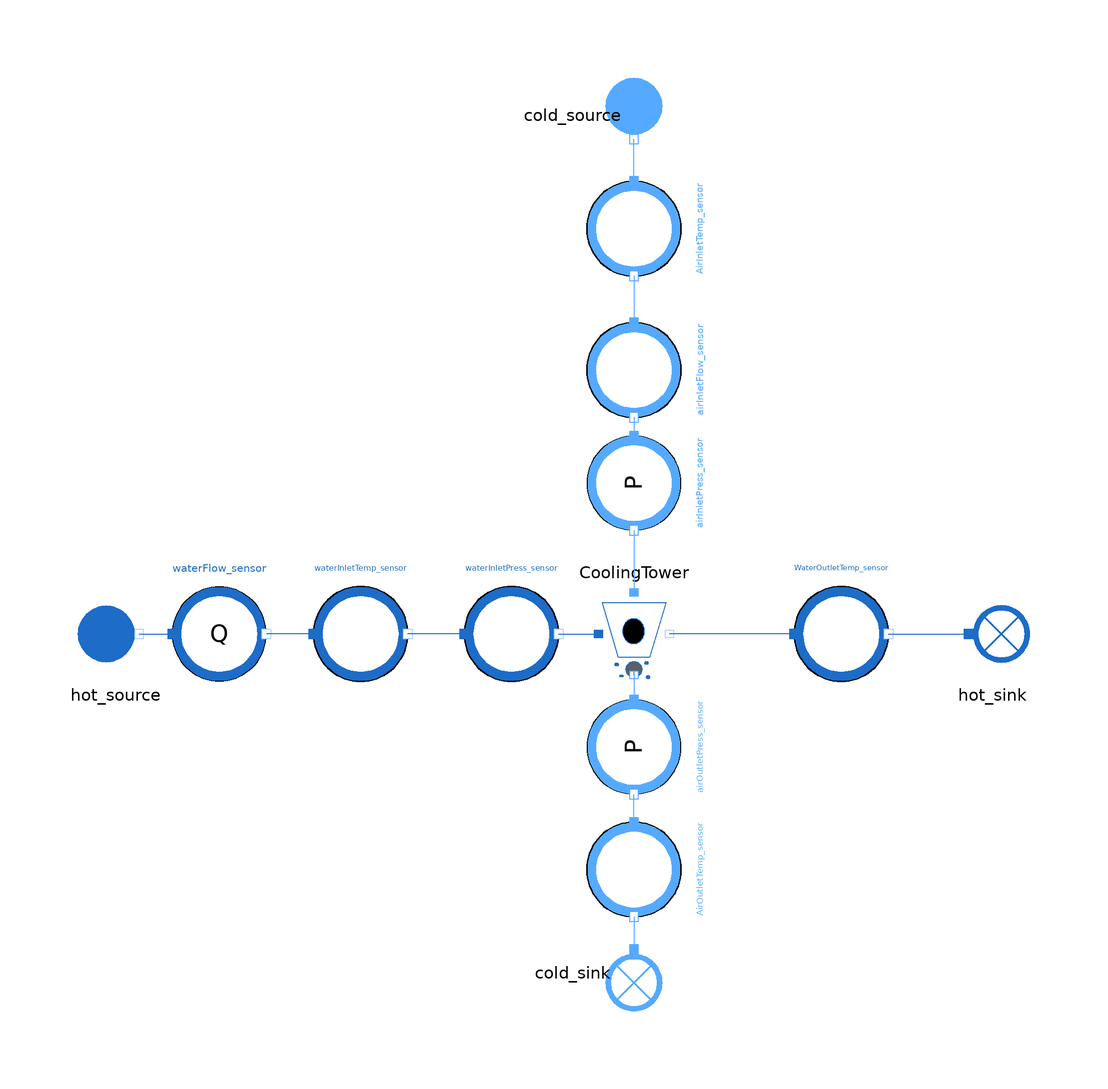

Above is the diagram view of the following Modelica model: its components placed by their Placement annotations and its connect equations drawn as lines.

model CoolingTowerMerkel_reverse
  import MetroscopeModelingLibrary.Utilities.Units;

  // Boundary Conditions
    // Hot Water Inlet
  input Real waterInletTemp(start=28) "deg_C";
  input Units.VolumeFlowRate waterInletFlow(start=39) "m3/s";
  input Real waterInletPress(start=1) "bar";

    // Cold Air Inlet
  input Real AirInletTemp(start=6) "deg_C";
  input Real airInletPress(start=1) "bar";
  input Units.Fraction cold_source_relative_humidity(start=0.8) "1";

  // Input for calibration
  input Real WaterOutletTemp(start=20) "deg_C";

  input Real AirOutletTemp(start=24) "deg_C";

  // Calibrated Parameters
  output Real hd(start = 0.00943308);

  output Real Cf(start = 0.08053073);

  // Parameters
  parameter Real Lfi = 15 "m";
  parameter Real afi = 200 "m-1";
  parameter Real Afr = 3000 "m2";

  output Real V_inlet(start = 13.251477) "m/s";

  parameter Real eta_fan = 1;
  parameter Real W_fan = 40000 "W";

  // Observables
  output Real airInletFlow(start=52552.133) "m3/s";
  output Real Q_evap(start=1311.1932) "m3/s";

  output Real airOutletPress(start=1) "bar";

  output Real deltaP_fan;

  // Output
  output Units.Fraction cold_sink_relative_humidity(start=1) "1";

  MetroscopeModelingLibrary.WaterSteam.BoundaryConditions.Source hot_source annotation (Placement(transformation(extent={{-120,-30},{-100,-10}})));

  MetroscopeModelingLibrary.WaterSteam.BoundaryConditions.Sink hot_sink annotation (Placement(transformation(extent={{66,-30},{86,-10}})));
  MultiFluid.HeatExchangers.CoolingTowerMerkel CoolingTower annotation (Placement(transformation(extent={{10,-10},{-10,10}},
        rotation=180,
        origin={0,-20})));
  MetroscopeModelingLibrary.MoistAir.BoundaryConditions.Source cold_source annotation (Placement(transformation(
        extent={{-10,-10},{10,10}},
        rotation=270,
        origin={0,90})));
  MetroscopeModelingLibrary.MoistAir.BoundaryConditions.Sink cold_sink annotation (Placement(transformation(
        extent={{-10,-10},{10,10}},
        rotation=270,
        origin={0,-92})));
  MetroscopeModelingLibrary.Sensors.WaterSteam.PressureSensor waterInletPress_sensor annotation (Placement(transformation(extent={{-36,-30},{-16,-10}})));
  MetroscopeModelingLibrary.Sensors.MoistAir.TemperatureSensor AirInletTemp_sensor annotation (Placement(transformation(
        extent={{-10,-10},{10,10}},
        rotation=270,
        origin={0,66})));
  MetroscopeModelingLibrary.Sensors.WaterSteam.TemperatureSensor waterInletTemp_sensor annotation (Placement(transformation(extent={{-68,-30},{-48,-10}})));
  MetroscopeModelingLibrary.Sensors.WaterSteam.TemperatureSensor WaterOutletTemp_sensor annotation (Placement(transformation(extent={{34,-30},{54,-10}})));
  MetroscopeModelingLibrary.Sensors.WaterSteam.FlowSensor waterFlow_sensor annotation (Placement(transformation(extent={{-98,-30},{-78,-10}})));
  MetroscopeModelingLibrary.Sensors.MoistAir.TemperatureSensor AirOutletTemp_sensor annotation (Placement(transformation(
        extent={{-10,-10},{10,10}},
        rotation=270,
        origin={0,-70})));
  MetroscopeModelingLibrary.Sensors.MoistAir.FlowSensor airInletFlow_sensor annotation (Placement(transformation(
        extent={{-10,-10},{10,10}},
        rotation=270,
        origin={0,36})));
  MetroscopeModelingLibrary.Sensors.MoistAir.PressureSensor airInletPress_sensor annotation (Placement(transformation(
        extent={{-10,-10},{10,10}},
        rotation=270,
        origin={0,12})));
  MetroscopeModelingLibrary.Sensors.MoistAir.PressureSensor airOutletPress_sensor
                                                                                 annotation (Placement(transformation(
        extent={{-10,-10},{10,10}},
        rotation=270,
        origin={0,-44})));
equation
  // Hot Water Inlet
  waterFlow_sensor.Qv = waterInletFlow;
  waterInletTemp_sensor.T_degC = waterInletTemp;
  waterInletPress_sensor.P_barA = waterInletPress;

  // Cold Air Inlet
  airInletPress_sensor.P_barA = airInletPress;
  cold_source.relative_humidity = cold_source_relative_humidity;
  airInletFlow_sensor.Qv = airInletFlow;
  AirInletTemp_sensor.T_degC = AirInletTemp;

  // Cold Air Outlet
  cold_sink.relative_humidity = cold_sink_relative_humidity;
  airOutletPress_sensor.P_barA = airOutletPress;

  // Calibrated Parameters
  CoolingTower.hd = hd;
  CoolingTower.Cf = Cf;

  CoolingTower.Q_evap = Q_evap;

  // Parameters
  CoolingTower.Lfi = Lfi;
  CoolingTower.afi = afi;
  CoolingTower.Afr = Afr;
  CoolingTower.V_inlet = V_inlet;

  CoolingTower.eta_fan = eta_fan;
  CoolingTower.W_fan = W_fan;
  CoolingTower.deltaP_fan = deltaP_fan;

  // Observable for Calibration
  WaterOutletTemp_sensor.T_degC = WaterOutletTemp;
  AirOutletTemp_sensor.T_degC = AirOutletTemp;

  connect(AirInletTemp_sensor.C_in, cold_source.C_out) annotation (Line(points={{1.77636e-15,76},{1.77636e-15,80.5},{-8.88178e-16,80.5},{-8.88178e-16,85}}, color={85,170,255}));
  connect(waterInletPress_sensor.C_in,waterInletTemp_sensor. C_out) annotation (Line(points={{-36,-20},{-48,-20}},
                                                                                                               color={28,108,200}));
  connect(WaterOutletTemp_sensor.C_out, hot_sink.C_in) annotation (Line(points={{54,-20},{71,-20}},
                                                                                                color={28,108,200}));
  connect(hot_source.C_out, waterFlow_sensor.C_in) annotation (Line(points={{-105,-20},{-98,-20}},
                                                                                              color={28,108,200}));
  connect(waterInletTemp_sensor.C_in, waterFlow_sensor.C_out) annotation (Line(points={{-68,-20},{-78,-20}},
                                                                                                         color={28,108,200}));
  connect(AirOutletTemp_sensor.C_out, cold_sink.C_in) annotation (Line(points={{-1.77636e-15,-80},{-1.77636e-15,-83.5},{8.88178e-16,-83.5},{8.88178e-16,-87}}, color={85,170,255}));
  connect(AirInletTemp_sensor.C_out, airInletFlow_sensor.C_in) annotation (Line(points={{-1.77636e-15,56},{-1.77636e-15,52},{1.77636e-15,52},{1.77636e-15,46}}, color={85,170,255}));
  connect(airInletFlow_sensor.C_out, airInletPress_sensor.C_in) annotation (Line(points={{0,26},{0,22}}, color={85,170,255}));
  connect(AirOutletTemp_sensor.C_in, airOutletPress_sensor.C_out) annotation (Line(points={{1.77636e-15,-60},{1.77636e-15,-57},{-1.77636e-15,-57},{-1.77636e-15,-54}}, color={85,170,255}));
  connect(waterInletPress_sensor.C_out, CoolingTower.C_hot_in) annotation (Line(points={{-16,-20},{-8,-20},{-8,-20},{-7.5,-20}},
                                                                                                               color={28,108,200}));
  connect(airInletPress_sensor.C_out, CoolingTower.C_cold_in) annotation (Line(points={{0,2},{0,-10},{0,-11.1667},{0,-11.1667}},
                                                                                                         color={85,170,255}));
  connect(WaterOutletTemp_sensor.C_in, CoolingTower.C_hot_out) annotation (Line(points={{34,-20},{18,-20},{18,-20},{7.5,-20}},
                                                                                                             color={28,108,200}));
  connect(CoolingTower.C_cold_out, airOutletPress_sensor.C_in) annotation (Line(points={{0,-28.6667},{0,-28},{0,-28},{0,-34}},
                                                                                                            color={85,170,255}));
  annotation (Diagram(coordinateSystem(extent={{-120,-100},{100,100}})), Icon(coordinateSystem(extent={{-120,-100},{100,100}}), graphics={
        Ellipse(lineColor={0,0,0},
                fillColor={255,255,255},
                fillPattern=FillPattern.Solid,
                extent={{-110,-100},{90,100}}),
        Polygon(
          origin={12,14},
          lineColor={78,138,73},
          fillColor={95,95,95},
          pattern=LinePattern.None,
          fillPattern=FillPattern.Solid,
          points={{-58.0,46.0},{42.0,-14.0},{-58.0,-74.0},{-58.0,46.0}}),
        Polygon(
          origin={12,14},
          lineColor={78,138,73},
          fillColor={213,213,0},
          pattern=LinePattern.None,
          fillPattern=FillPattern.Solid,
          points={{-58,46},{-4,14},{-58,-14},{-58,46}}),
        Polygon(
          origin={12,14},
          lineColor={78,138,73},
          fillColor={28,108,200},
          pattern=LinePattern.None,
          fillPattern=FillPattern.Solid,
          points={{-58,-14},{-2,-40},{-58,-74},{-58,-14}})}));
end CoolingTowerMerkel_reverse;